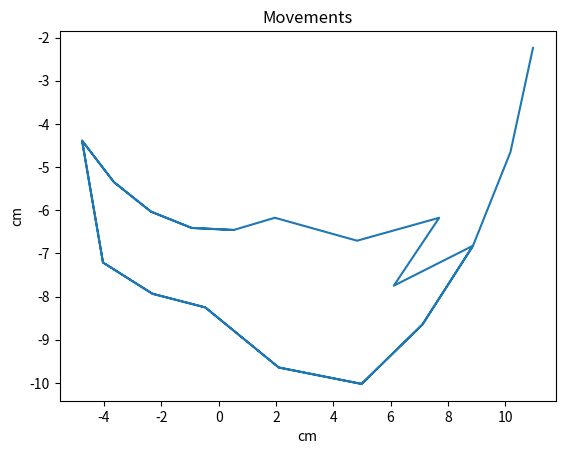

Python code for this plot:
# Import required modules
import numpy as np
import random
import matplotlib.pyplot as plt
import math

# Initialize parameters
mult = 0
start_state = 21
loops1 = 1000
loops2 = 30
discount_factor = 0.94
learning_rate = 0.15
epsilon_value = 1  # Start value for epsilon

# Initialize Q-matrix with zeros
q_matrix = np.zeros((49, 4))

# Epsilon decay parameters
A, B, C = 0.9, 0.15, 0.1

# Epsilon decay function
def epsilon(itt):
    exp_value = (itt - A * loops1) / (B * loops1)
    cosh = np.cosh(math.exp(-exp_value))
    epsilon = 1 - (1 / cosh + (itt * C / loops1))
    return epsilon

# Define valid actions and state transitions
valid_actions = np.array([
[1,3], 
[0,1,3], 
[0,1,3], 
[0,1,3], 
[0,1,3], 
[0,1,3], 
[0,3], 
[1,2,3], 
[0,1,2,3], 
[0,1,2,3], 
[0,1,2,3], 
[0,1,2,3], 
[0,1,2,3], 
[0,2,3], 
[1,2,3], 
[0,1,2,3], 
[0,1,2,3], 
[0,1,2,3], 
[0,1,2,3], 
[0,1,2,3], 
[0,2,3], 
[1,2,3], 
[0,1,2,3], 
[0,1,2,3], 
[0,1,2,3], 
[0,1,2,3], 
[0,1,2,3], 
[0,2,3], 
[1,2,3], 
[0,1,2,3], 
[0,1,2,3], 
[0,1,2,3], 
[0,1,2,3], 
[0,1,2,3], 
[0,2,3], 
[1,2,3], 
[0,1,2,3], 
[0,1,2,3], 
[0,1,2,3], 
[0,1,2,3], 
[0,1,2,3], 
[0,2,3], 
[1,2], 
[0,1,2], 
[0,1,2], 
[0,1,2], 
[0,1,2], 
[0,1,2], 
[0,2] 
],dtype=object)

transition_matrix = np.array([
[-1,1,-1,7], 
[0,2,-1,8], 
[1,3,-1,9], 
[2,4,-1,10], 
[3,5,-1,11], 
[4,6,-1,12], 
[5,-1,-1,13], 
[-1,8,0,14], 
[7,9,1,15], 
[8,10,2,16], 
[9,11,3,17], 
[10,12,4,18], 
[11,13,5,19], 
[12,-1,6,20], 
[-1,15,7,21], 
[14,16,8,22], 
[15,17,9,23], 
[16,18,10,24], 
[17,19,11,25], 
[18,20,12,26], 
[19,-1,13,27], 
[-1,22,14,28], 
[21,23,15,29], 
[22,24,16,30], 
[23,25,17,31], 
[24,26,18,32], 
[25,27,19,33], 
[26,-1,20,34], 
[-1,29,21,35], 
[28,30,22,36], 
[29,31,23,37], 
[30,32,24,38], 
[31,33,25,39], 
[32,34,26,40], 
[33,-1,27,41], 
[-1,36,28,42], 
[35,37,29,43], 
[36,38,30,44], 
[37,39,31,45], 
[38,40,32,46], 
[39,41,33,47], 
[40,-1,34,48], 
[-1,43,35,-1], 
[42,44,36,-1], 
[43,45,37,-1], 
[44,46,38,-1], 
[45,47,39,-1], 
[46,48,40,-1], 
[47,-1,41,-1] 
])

# Define rewards for each state-action pair
change = np.array([
[-1000,0,-1000,0], 
[0,0,-1000,0], 
[0,0,-1000,0], 
[0,0,-1000,0], 
[0,0,-1000,0], 
[-0.1,0.3,-1000,1.1], 
[-1.4,-1000,-1000,1.4], 
[-1000,0,0,0], 
[0,0,0,0], 
[0,0,0,0], 
[0,0,0,0], 
[0,0.7,-0.1,0.6], 
[-1.3,0.9,-1.1,1.3], 
[-2.5,-1000,-1.3,1.8], 
[-1000,0,0,0], 
[0,0,0,0], 
[0,0,0,0], 
[0,0,0,0], 
[-0.8,0.5,-0.8,1.2], 
[-2,0.7,-1.8,1.3], 
[-2.1,-1000,-1.6,1.1], 
[-1000,0,0,0], 
[0,0,0,0], 
[0,0,0,0], 
[-0.2,1,-0.3,0.2], 
[-1,0.9,-1.7,1.2], 
[-1.9,0.9,-1.6,1.1], 
[-2.3,-1000,-1.7,0.8], 
[-1000,0,0,0], 
[0,0,0,0], 
[0,0,0,0], 
[-0.2,1,-1,0.9], 
[-1.6,1,-1.9,0.9], 
[-1.9,1.7,-1.9,0.3], 
[-1.5,-1000,-1.4,-0.8], 
[-1000,0,0,0], 
[0,0,0,0], 
[0,0.2,-0.1,0], 
[-0.2,1.2,-1.3,0.4], 
[-1.3,0.9,-1.1,-0.1], 
[-1.3,0.9,-0.1,-1.2], 
[-0.4,-1000,0.1,-0.3], 
[-1000,0,0,-1000], 
[0,0,0,-1000], 
[0,0,-0.1,-1000], 
[0,0.1,-0.2,-1000], 
[0,0.1,-0.2,-1000], 
[0,0,0.6,-1000], 
[0,-1000,1.1,-1000]
])

# Coordinates for visualization
co_ordinate = np.array([
[11.47831871,6.103130316], 
[12.55703574,3.364647586], 
[12.99208075,0.453693457], 
[12.76115338,-2.48051694], 
[11.87609095,-5.28757636], 
[10.38226163,-7.823595301], 
[8.356238926,-9.958577761], 
[12.35510718,3.322312561], 
[12.78580429,0.457867519], 
[12.56110274,-2.430047752], 
[11.69252069,-5.193399091], 
[10.22458154,-7.690537465], 
[8.232531664,-9.793459885], 
[5.818483284,-11.39437082], 
[12.17710377,0.411982649], 
[11.95768132,-2.337828772], 
[11.12530968,-4.967803394], 
[9.722656102,-7.343129057], 
[7.821620433,-9.342046877], 
[5.519649513,-10.86209258], 
[2.934742075,-11.82534883], 
[10.96795432,-2.241253677], 
[10.18267398,-4.651063378], 
[8.875431097,-6.822460174], 
[7.113234764,-8.644138544], 
[4.986414938,-10.02271949], 
[2.603992129,-10.88753714], 
[0.088089021,-11.19426104], 
[8.888281192,-4.284942767], 
[7.696572728,-6.174548186], 
[6.110338943,-7.747647066], 
[4.210889975,-8.923602562], 
[2.095591333,-9.642135346], 
[-0.127127049,-9.866413521], 
[-2.343328915,-9.584940618], 
[6.214346399,-5.447602704], 
[4.829629131,-6.705904774], 
[3.1973457,-7.620463035], 
[1.401166743,-8.144397347], 
[-0.46683584,-8.250850907], 
[-2.310908479,-7.934366918], 
[-4.036524248,-7.21116831], 
[3.301353157,-5.574786736], 
[1.962685535,-6.174548186], 
[0.523410907,-6.457803097], 
[-0.942693696,-6.410031857], 
[-2.360475942,-6.033683215], 
[-3.657260497,-5.348048754], 
[-4.766574354,-4.388274006]
])

# Main training loop
for i in range(loops1):
    loop_number = i
    current_state = start_state
    print(f"Iteration number {i}, Epsilon {epsilon_value}!")

    for _ in range(loops2):
        # Epsilon-Greedy Strategy for action selection
        if random.uniform(0, 1) < epsilon_value:
            action = random.choice(valid_actions[current_state])
        else:
            q_values = q_matrix[current_state, :]
            q_values_sorted = sorted(q_values, reverse=True)
            maximum = q_values_sorted[0]
            if maximum == 0:
                maximum = q_values_sorted[1] if q_values_sorted[1] else q_values_sorted[2]
                if maximum == 0:
                    maximum = q_values_sorted[3]

            action = np.argmax(q_values == maximum)

        # Get the reward for the selected action
        change_value = change[current_state][action]
        reward = 0.3 if change_value == 0 else change_value

        # Q-learning update
        next_state = transition_matrix[current_state][action]
        future_rewards = [q_matrix[next_state][a] for a in valid_actions[next_state]]
        old_q = q_matrix[current_state][action]
        new_q = reward + discount_factor * max(future_rewards) - old_q
        q_matrix[current_state][action] += learning_rate * new_q
        current_state = next_state

    # Update epsilon value with decay
    epsilon_value = epsilon(loop_number) if epsilon_value > 0 else 0

print("Training Over")

# Policy evaluation
current_state = start_state
actions, states = [], [current_state]

# Follow the policy to find optimal path
for _ in range(loops2):
    q_values = q_matrix[current_state, :]
    maximum = max(q_values)
    if maximum == 0:
        maximum = next(val for val in q_values if val != 0)

    step = np.argmax(q_values == maximum)
    action_text = ["left", "right", "up", "down"]
    print(f"go {action_text[step]}")

    # Update state based on action
    if step == 0:
        current_state -= 1
    elif step == 1:
        current_state += 1
    elif step == 2:
        current_state -= 7
    elif step == 3:
        current_state += 7

    actions.append(step)
    states.append(current_state)

# Convert states to coordinates for plotting
states_list = np.array(states).reshape(-1, 1)
x_co_ordinates, y_co_ordinates = [], []

for i in range(loops2):
    state_no = states_list[i][0]
    x_co_ordinates.append(co_ordinate[state_no][0])
    y_co_ordinates.append(co_ordinate[state_no][1])

# Plot path
plt.plot(x_co_ordinates, y_co_ordinates)
plt.ylabel('cm')
plt.xlabel('cm')
plt.title('Movements')
plt.show()

# Output the actions and states
print("Actions Taken:", actions)
print("States:", states)
